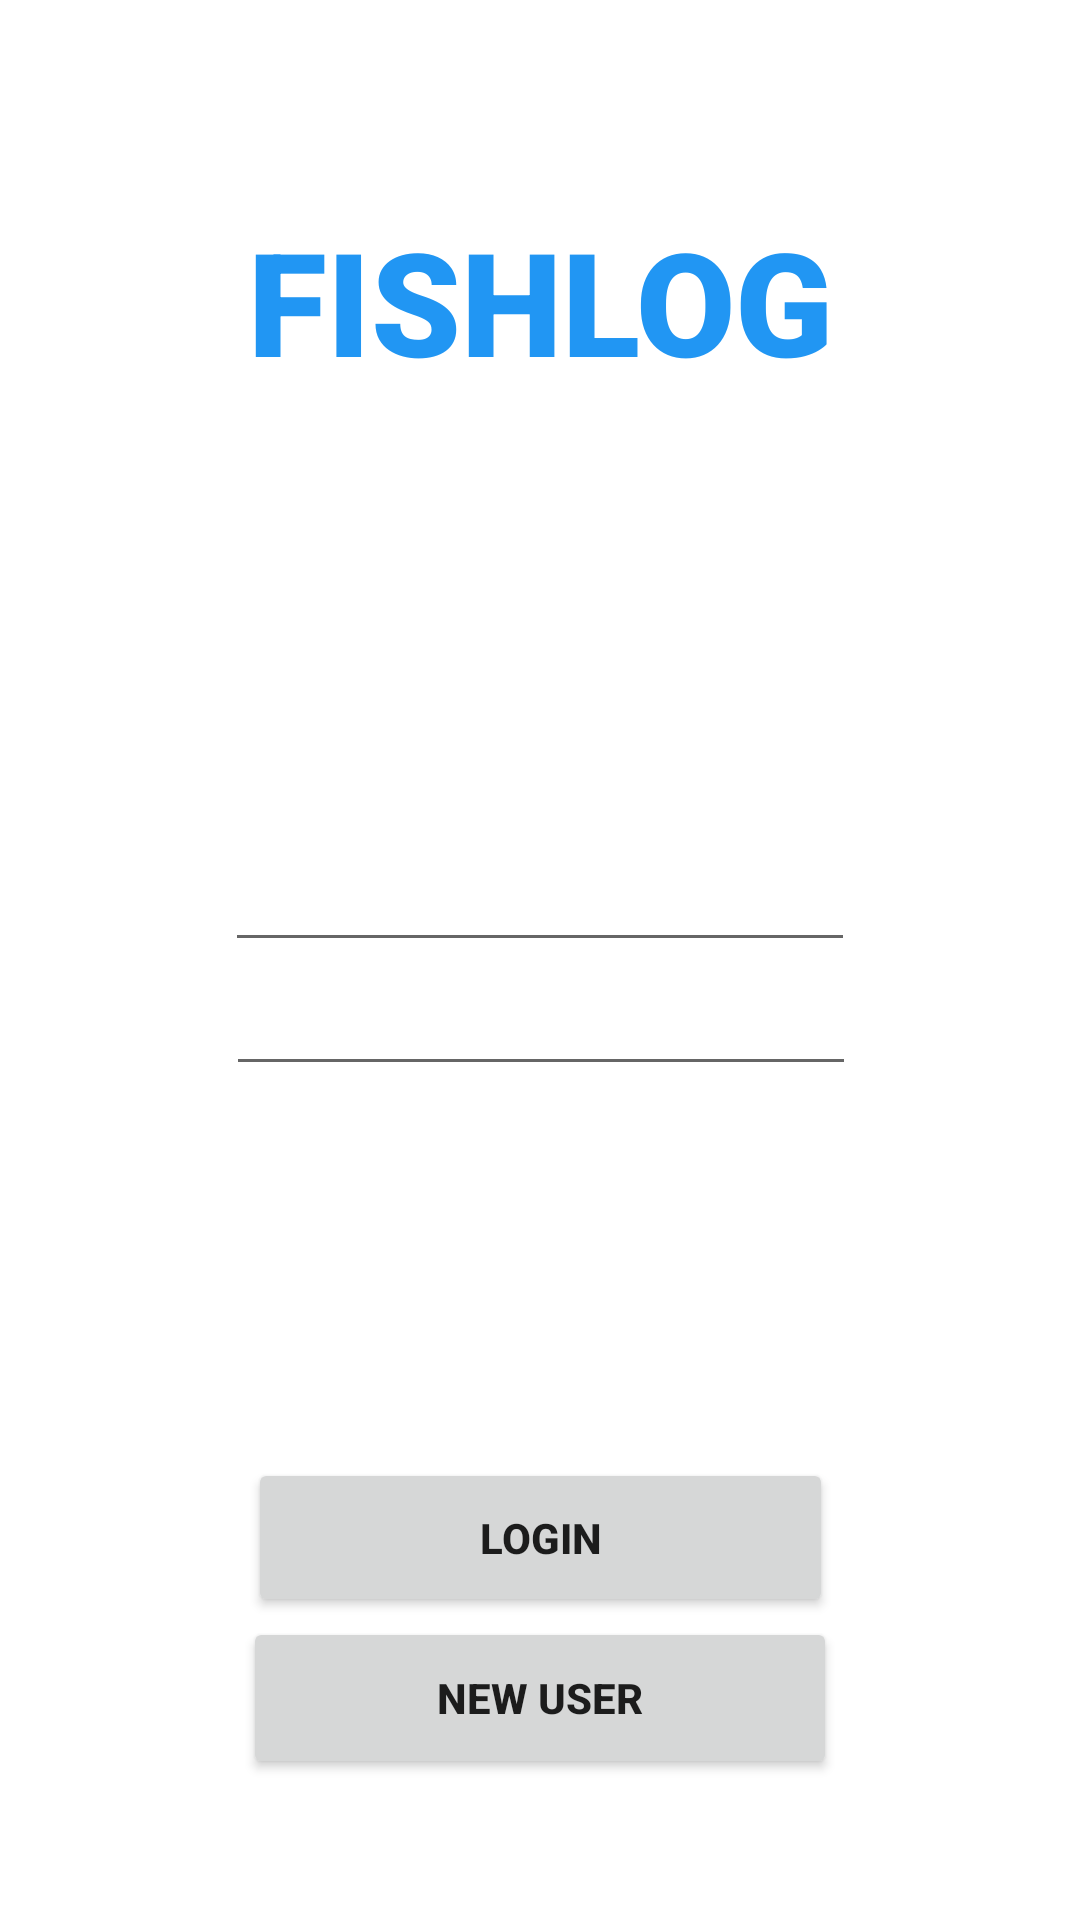

Layout XML and referenced resources for this Android screen:
<!-- AndroidManifest.xml: application theme Theme.FishLog -->
<!-- res/layout/activity_main.xml -->
<?xml version="1.0" encoding="utf-8"?>
<androidx.constraintlayout.widget.ConstraintLayout xmlns:android="http://schemas.android.com/apk/res/android"
    xmlns:app="http://schemas.android.com/apk/res-auto"
    xmlns:tools="http://schemas.android.com/tools"
    android:id="@+id/loginUsernameEntry"
    android:layout_width="match_parent"
    android:layout_height="match_parent"
    tools:context=".MainActivity"
    tools:visibility="visible">

    <TextView
        android:id="@+id/loginTitle"
        android:layout_width="wrap_content"
        android:layout_height="wrap_content"
        android:layout_marginTop="68dp"
        android:fontFamily="sans-serif-black"
        android:text="FISHLOG"
        android:textColor="#2196F3"
        android:textSize="48sp"
        app:layout_constraintEnd_toEndOf="parent"
        app:layout_constraintStart_toStartOf="parent"
        app:layout_constraintTop_toTopOf="parent" />

    <EditText
        android:id="@+id/usernameEntry"
        android:layout_width="wrap_content"
        android:layout_height="wrap_content"
        android:layout_marginTop="96dp"
        android:ems="10"
        android:inputType="textPersonName"
        app:layout_constraintEnd_toEndOf="parent"
        app:layout_constraintStart_toStartOf="parent"
        app:layout_constraintTop_toBottomOf="@+id/loginErrorPrompt"
        app:layout_marginBaseline="2sp" />

    <EditText
        android:id="@+id/loginPasswordEntry"
        android:layout_width="wrap_content"
        android:layout_height="wrap_content"
        android:ems="10"
        android:inputType="textPersonName"
        app:layout_constraintEnd_toEndOf="parent"
        app:layout_constraintHorizontal_bias="0.502"
        app:layout_constraintStart_toStartOf="parent"
        app:layout_constraintTop_toBottomOf="@+id/usernameEntry" />

    <Button
        android:id="@+id/loginSubmitButton"
        android:layout_width="195dp"
        android:layout_height="53dp"
        android:layout_marginTop="124dp"
        android:text="LOGIN"
        android:textStyle="bold"
        app:layout_constraintEnd_toEndOf="parent"
        app:layout_constraintStart_toStartOf="parent"
        app:layout_constraintTop_toBottomOf="@+id/loginPasswordEntry" />

    <Button
        android:id="@+id/loginNewUser"
        android:layout_width="198dp"
        android:layout_height="54dp"
        android:text="NEW USER"
        android:textStyle="bold"
        app:layout_constraintEnd_toEndOf="parent"
        app:layout_constraintStart_toStartOf="parent"
        app:layout_constraintTop_toBottomOf="@+id/loginSubmitButton" />

    <EditText
        android:id="@+id/loginErrorPrompt"
        android:layout_width="198dp"
        android:layout_height="51dp"
        android:backgroundTint="#FFFFFF"
        android:ems="10"
        android:inputType="textPersonName"
        android:textColor="#AA0C0C"
        app:layout_constraintEnd_toEndOf="parent"
        app:layout_constraintHorizontal_bias="0.497"
        app:layout_constraintStart_toStartOf="parent"
        app:layout_constraintTop_toBottomOf="@+id/loginTitle" />

</androidx.constraintlayout.widget.ConstraintLayout>
<!-- resources referenced by this layout -->
<resources>
  <style name="Theme.FishLog" parent="Theme.MaterialComponents.DayNight.DarkActionBar">
          
          <item name="colorPrimary">@color/purple_500</item>
          <item name="colorPrimaryVariant">@color/purple_700</item>
          <item name="colorOnPrimary">@color/white</item>
          
          <item name="colorSecondary">@color/teal_200</item>
          <item name="colorSecondaryVariant">@color/teal_700</item>
          <item name="colorOnSecondary">@color/black</item>
          
          <item name="android:statusBarColor">?attr/colorPrimaryVariant</item>
          
      </style>
  <!-- not gathered from this repository: default colours our renderer supplied (Android Studio template values) -->
  <color name="purple_500">#FF6200EE</color>
  <color name="purple_700">#FF3700B3</color>
  <color name="teal_200">#FF03DAC5</color>
  <color name="teal_700">#FF018786</color>
  <color name="black">#FF000000</color>
  <color name="white">#FFFFFFFF</color>
</resources>
